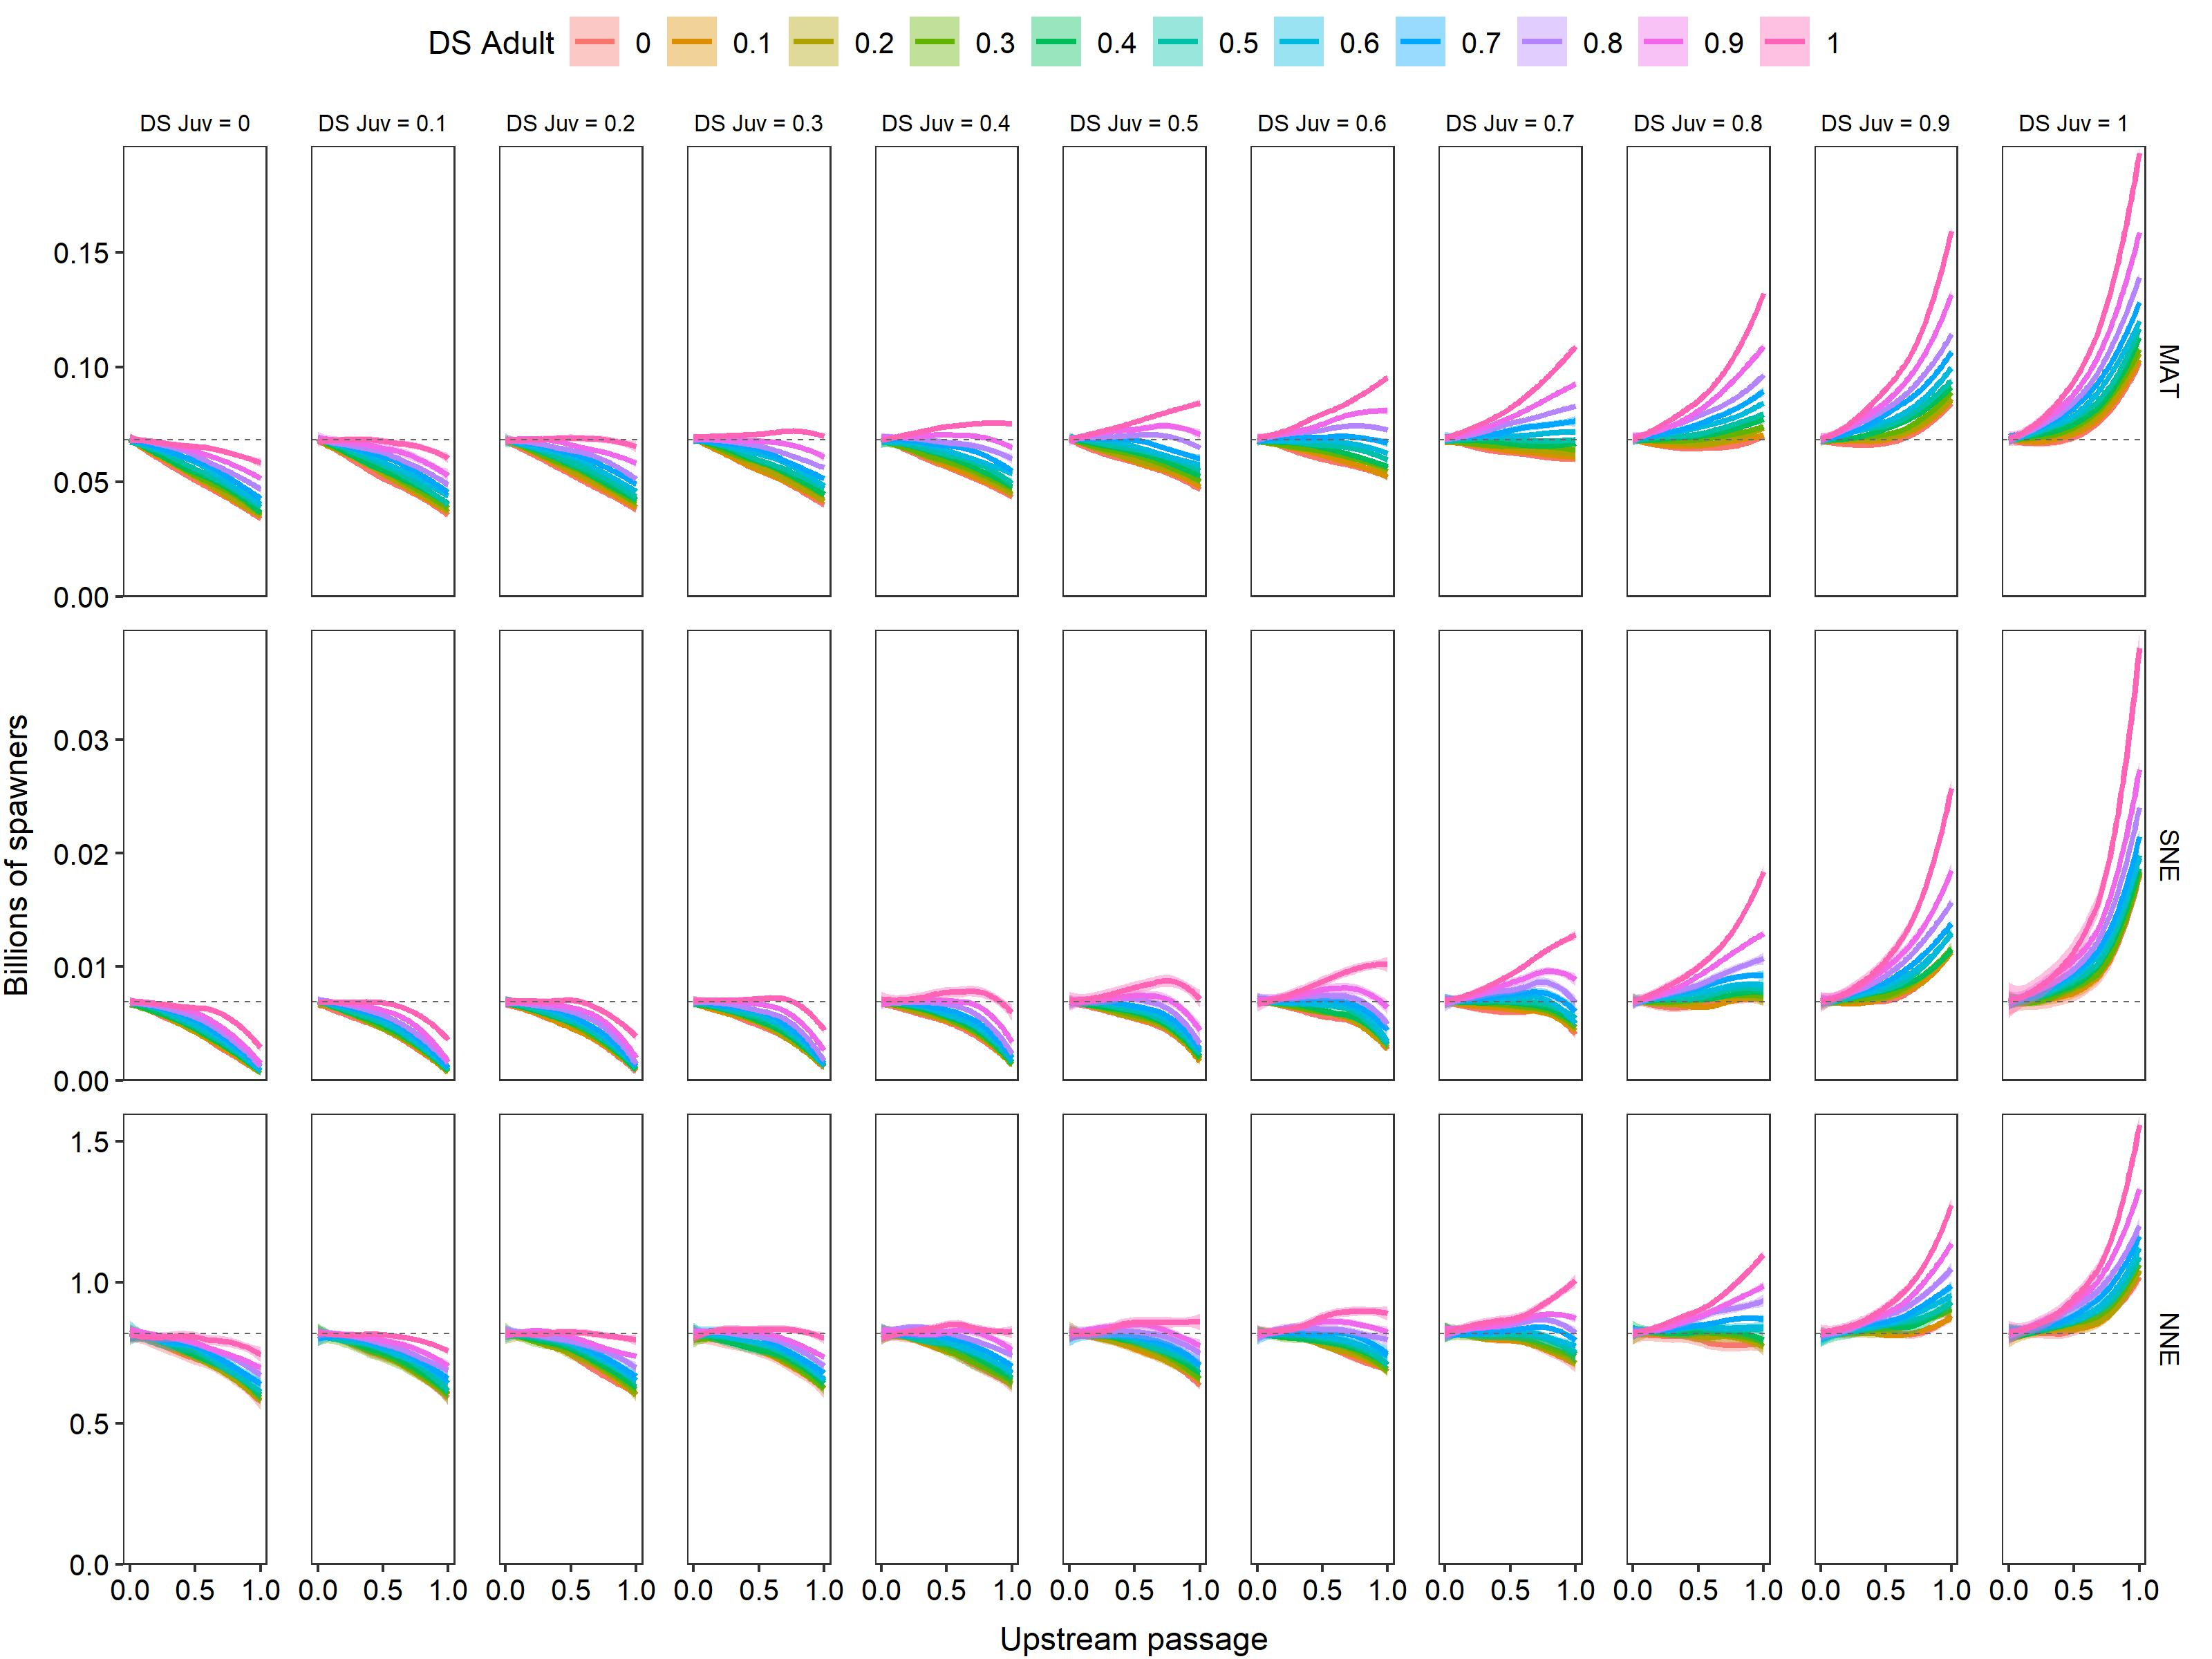

Values plotted in this chart, from the file beside it:
upstream, downstream, downstream_j, region, pop, lwr, upr, samp
0, 0, DS Juv = 0, MAT, 68051589, 47488158, 88830194, 561
0, 0, DS Juv = 0, NNE, 812003072, 608735258, 1075808730, 878
0, 0, DS Juv = 0, SNE, 7013664, 4661518, 9829712, 156
0, 0, DS Juv = 0.1, MAT, 68835197, 49039446, 90078185, 536
0, 0, DS Juv = 0.1, NNE, 807288183, 619214325, 1011687078, 860
0, 0, DS Juv = 0.1, SNE, 6733275, 4333950, 9078793, 153
0, 0, DS Juv = 0.2, MAT, 67729130, 48378615, 86708357, 523
0, 0, DS Juv = 0.2, NNE, 814682162, 604889055, 1023899797, 860
0, 0, DS Juv = 0.2, SNE, 6562557, 4512416, 8989838, 153
0, 0, DS Juv = 0.3, MAT, 68469078, 48895707, 91104310, 517
0, 0, DS Juv = 0.3, NNE, 815329155, 581005852, 1052319442, 824
0, 0, DS Juv = 0.3, SNE, 6944523, 5075485, 9109731, 138
0, 0, DS Juv = 0.4, MAT, 68794021, 47390835, 90949482, 525
0, 0, DS Juv = 0.4, NNE, 823139119, 609181355, 1020961732, 821
0, 0, DS Juv = 0.4, SNE, 6732246, 4408308, 9121364, 130
0, 0, DS Juv = 0.5, MAT, 68400784, 48947316, 90382002, 544
0, 0, DS Juv = 0.5, NNE, 813710309, 571766233, 1062290751, 834
0, 0, DS Juv = 0.5, SNE, 6862427, 4434847, 9663989, 134
0, 0, DS Juv = 0.6, MAT, 69356152, 51356030, 88662129, 534
0, 0, DS Juv = 0.6, NNE, 829565917, 609408137, 1077658300, 843
0, 0, DS Juv = 0.6, SNE, 7008614, 4885267, 9257807, 137
0, 0, DS Juv = 0.7, MAT, 69122943, 49993951, 89206309, 494
0, 0, DS Juv = 0.7, NNE, 833933704, 608927012, 1095025094, 876
0, 0, DS Juv = 0.7, SNE, 6916072, 4861610, 8907705, 146
0, 0, DS Juv = 0.8, MAT, 68011361, 46912473, 88473230, 583
0, 0, DS Juv = 0.8, NNE, 815271078, 552398389, 1063976550, 840
0, 0, DS Juv = 0.8, SNE, 7057498, 5073347, 9161092, 129
0, 0, DS Juv = 0.9, MAT, 67545088, 48028729, 88371934, 568
0, 0, DS Juv = 0.9, NNE, 816841527, 582439763, 1047961223, 852
0, 0, DS Juv = 0.9, SNE, 6883424, 4572588, 8985369, 128
0, 0, DS Juv = 1, MAT, 67962724, 46595183, 86346330, 513
0, 0, DS Juv = 1, NNE, 817100656, 586183589, 1091687388, 822
0, 0, DS Juv = 1, SNE, 6899163, 5186293, 9193915, 127
0, 0.1, DS Juv = 0, MAT, 68246314, 50562509, 86526986, 564
0, 0.1, DS Juv = 0, NNE, 807358618, 561795962, 1008784925, 839
0, 0.1, DS Juv = 0, SNE, 6888858, 5019904, 8684700, 125
0, 0.1, DS Juv = 0.1, MAT, 67821886, 48767781, 88910260, 557
0, 0.1, DS Juv = 0.1, NNE, 824170011, 611972786, 1077602258, 856
0, 0.1, DS Juv = 0.1, SNE, 6913139, 5070190, 9033928, 134
0, 0.1, DS Juv = 0.2, MAT, 68505954, 49659239, 88651089, 532
0, 0.1, DS Juv = 0.2, NNE, 826442998, 591998857, 1082558046, 831
0, 0.1, DS Juv = 0.2, SNE, 6710912, 4915630, 8733035, 114
0, 0.1, DS Juv = 0.3, MAT, 68742082, 49071125, 88787846, 554
0, 0.1, DS Juv = 0.3, NNE, 821662269, 575055765, 1049123123, 843
0, 0.1, DS Juv = 0.3, SNE, 6799191, 4864317, 9012108, 127
0, 0.1, DS Juv = 0.4, MAT, 68468654, 47703505, 92086214, 517
0, 0.1, DS Juv = 0.4, NNE, 834415546, 577666398, 1058935235, 859
0, 0.1, DS Juv = 0.4, SNE, 6957319, 4449025, 10050110, 138
0, 0.1, DS Juv = 0.5, MAT, 68817454, 50178775, 87374637, 518
0, 0.1, DS Juv = 0.5, NNE, 813043270, 579200486, 1024529932, 801
0, 0.1, DS Juv = 0.5, SNE, 7186440, 5317883, 9299623, 146
0, 0.1, DS Juv = 0.6, MAT, 68047936, 47092485, 92035828, 552
0, 0.1, DS Juv = 0.6, NNE, 821691986, 601384890, 1084978592, 828
0, 0.1, DS Juv = 0.6, SNE, 6885546, 4667643, 8886404, 121
0, 0.1, DS Juv = 0.7, MAT, 67151104, 45342532, 88328634, 501
0, 0.1, DS Juv = 0.7, NNE, 843942396, 624735287, 1073706171, 795
0, 0.1, DS Juv = 0.7, SNE, 6940853, 4453692, 9430150, 121
0, 0.1, DS Juv = 0.8, MAT, 68521446, 46520292, 88421862, 495
0, 0.1, DS Juv = 0.8, NNE, 828284498, 581486405, 1081948619, 829
0, 0.1, DS Juv = 0.8, SNE, 6857115, 4764648, 8874372, 124
... 3,933 more rows
